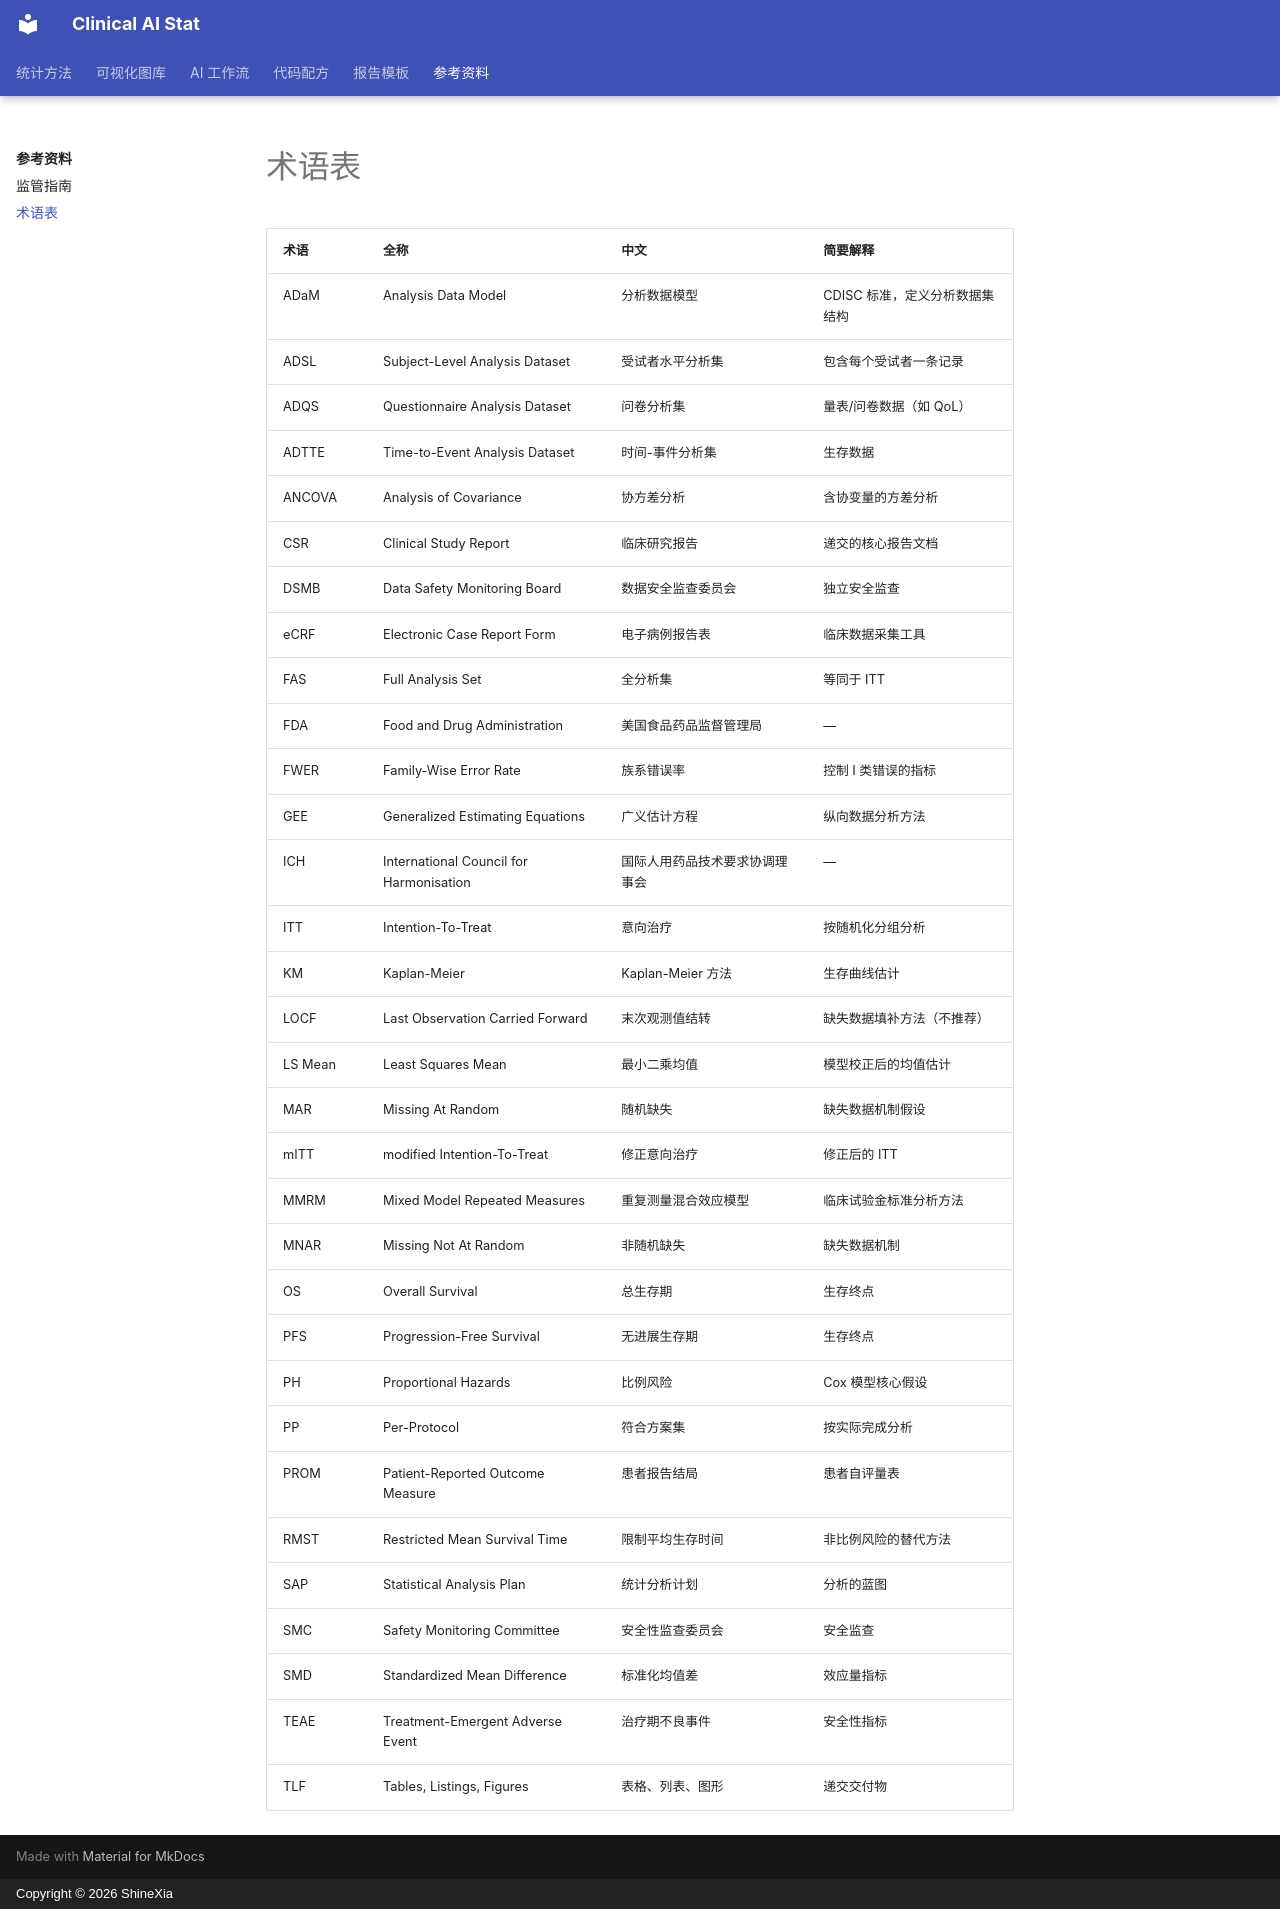

repository: biostatcn/clinical-ai-stat · page: references/glossary/index.html · generator: mkdocs · copyright: Copyright © 2026 ShineXia

---
title: "术语表"
---

# 术语表

| 术语 | 全称 | 中文 | 简要解释 |
|------|------|------|---------|
| ADaM | Analysis Data Model | 分析数据模型 | CDISC 标准，定义分析数据集结构 |
| ADSL | Subject-Level Analysis Dataset | 受试者水平分析集 | 包含每个受试者一条记录 |
| ADQS | Questionnaire Analysis Dataset | 问卷分析集 | 量表/问卷数据（如 QoL） |
| ADTTE | Time-to-Event Analysis Dataset | 时间-事件分析集 | 生存数据 |
| ANCOVA | Analysis of Covariance | 协方差分析 | 含协变量的方差分析 |
| CSR | Clinical Study Report | 临床研究报告 | 递交的核心报告文档 |
| DSMB | Data Safety Monitoring Board | 数据安全监查委员会 | 独立安全监查 |
| eCRF | Electronic Case Report Form | 电子病例报告表 | 临床数据采集工具 |
| FAS | Full Analysis Set | 全分析集 | 等同于 ITT |
| FDA | Food and Drug Administration | 美国食品药品监督管理局 | — |
| FWER | Family-Wise Error Rate | 族系错误率 | 控制 I 类错误的指标 |
| GEE | Generalized Estimating Equations | 广义估计方程 | 纵向数据分析方法 |
| ICH | International Council for Harmonisation | 国际人用药品技术要求协调理事会 | — |
| ITT | Intention-To-Treat | 意向治疗 | 按随机化分组分析 |
| KM | Kaplan-Meier | Kaplan-Meier 方法 | 生存曲线估计 |
| LOCF | Last Observation Carried Forward | 末次观测值结转 | 缺失数据填补方法（不推荐） |
| LS Mean | Least Squares Mean | 最小二乘均值 | 模型校正后的均值估计 |
| MAR | Missing At Random | 随机缺失 | 缺失数据机制假设 |
| mITT | modified Intention-To-Treat | 修正意向治疗 | 修正后的 ITT |
| MMRM | Mixed Model Repeated Measures | 重复测量混合效应模型 | 临床试验金标准分析方法 |
| MNAR | Missing Not At Random | 非随机缺失 | 缺失数据机制 |
| OS | Overall Survival | 总生存期 | 生存终点 |
| PFS | Progression-Free Survival | 无进展生存期 | 生存终点 |
| PH | Proportional Hazards | 比例风险 | Cox 模型核心假设 |
| PP | Per-Protocol | 符合方案集 | 按实际完成分析 |
| PROM | Patient-Reported Outcome Measure | 患者报告结局 | 患者自评量表 |
| RMST | Restricted Mean Survival Time | 限制平均生存时间 | 非比例风险的替代方法 |
| SAP | Statistical Analysis Plan | 统计分析计划 | 分析的蓝图 |
| SMC | Safety Monitoring Committee | 安全性监查委员会 | 安全监查 |
| SMD | Standardized Mean Difference | 标准化均值差 | 效应量指标 |
| TEAE | Treatment-Emergent Adverse Event | 治疗期不良事件 | 安全性指标 |
| TLF | Tables, Listings, Figures | 表格、列表、图形 | 递交交付物 |
